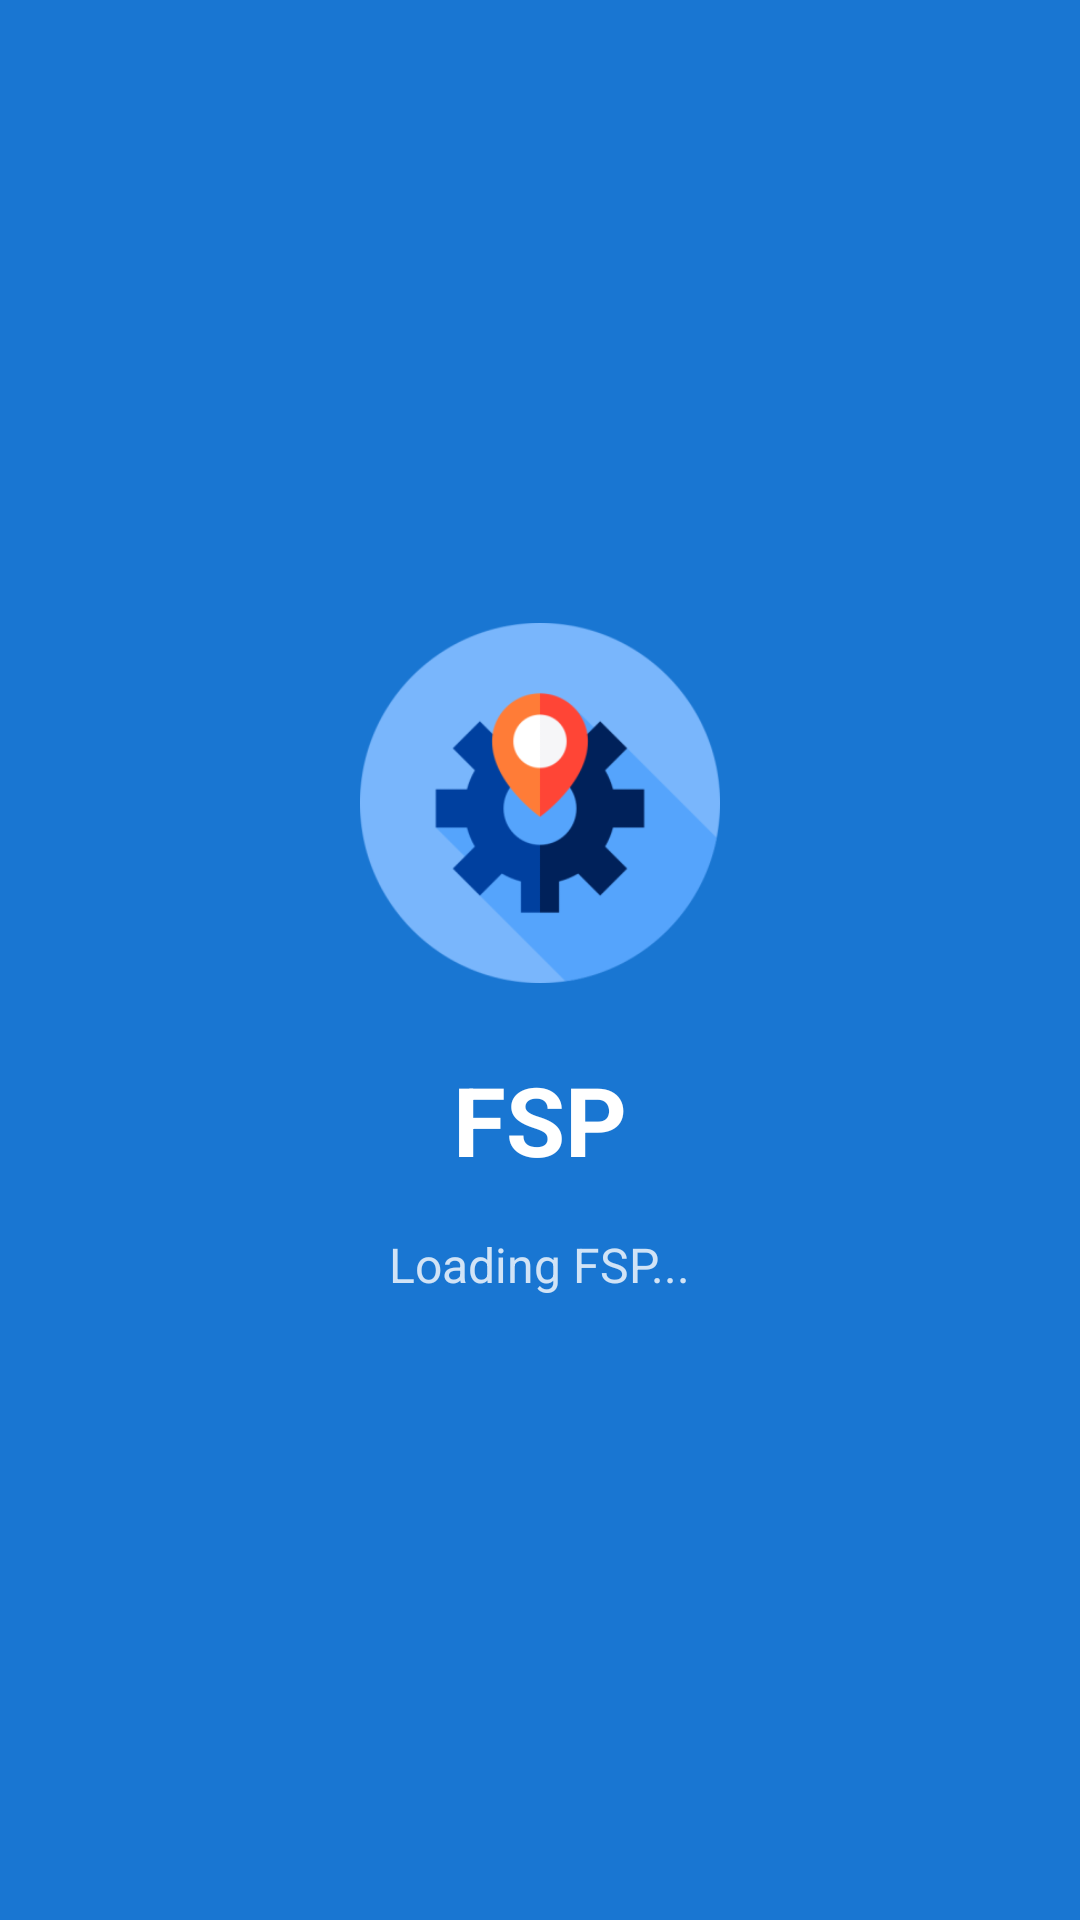

Reconstruct the res/layout file that produces this screen, plus the resources it refers to.
<!-- AndroidManifest.xml: activity theme Theme.Bizhub.Splash -->
<!-- res/layout/activity_splash.xml -->
<?xml version="1.0" encoding="utf-8"?>
<RelativeLayout xmlns:android="http://schemas.android.com/apk/res/android"
    android:layout_width="match_parent"
    android:layout_height="match_parent"
    android:background="@color/primary"
    android:gravity="center">

    <LinearLayout
        android:layout_width="wrap_content"
        android:layout_height="wrap_content"
        android:orientation="vertical"
        android:gravity="center">

        
        <ImageView
            android:id="@+id/logo_image_view"
            android:layout_width="120dp"
            android:layout_height="120dp"
            android:src="@mipmap/ic_launcher_foreground"
            android:contentDescription="@string/app_name" />

        
        <TextView
            android:id="@+id/app_name_text_view"
            android:layout_width="wrap_content"
            android:layout_height="wrap_content"
            android:layout_marginTop="24dp"
            android:text="@string/app_name"
            android:textColor="@color/white"
            android:textSize="32sp"
            android:textStyle="bold" />

        
        <TextView
            android:id="@+id/status_text_view"
            android:layout_width="wrap_content"
            android:layout_height="wrap_content"
            android:layout_marginTop="16dp"
            android:text="Loading FSP..."
            android:textColor="@color/white"
            android:textSize="16sp"
            android:alpha="0.8" />

    </LinearLayout>

</RelativeLayout>
<!-- resources referenced by this layout -->
<resources>
  <color name="primary">#1976D2</color>
  <color name="white">#FFFFFFFF</color>
  <string name="app_name">FSP</string>
  <style name="Theme.Bizhub.Splash" parent="Theme.Bizhub">
          <item name="android:windowBackground">@color/primary</item>
          <item name="android:statusBarColor">@color/primary</item>
          <item name="android:navigationBarColor">@color/primary</item>
          <item name="android:windowLightStatusBar">false</item>
          <item name="android:windowLightNavigationBar">false</item>
      </style>
  <color name="accent">#FF4081</color>
  <style name="Theme.Bizhub" parent="Theme.Material3.DayNight.NoActionBar">
          
          <item name="colorPrimary">@color/primary</item>
          <item name="colorPrimaryVariant">@color/primary_dark</item>
          <item name="colorOnPrimary">@color/white</item>
          
          
          <item name="colorSecondary">@color/accent</item>
          <item name="colorSecondaryVariant">@color/accent</item>
          <item name="colorOnSecondary">@color/white</item>
          
          
          <item name="android:statusBarColor">@color/primary_dark</item>
          
          
          <item name="android:colorBackground">@color/background</item>
          <item name="android:windowBackground">@color/background</item>
          <item name="colorSurface">@color/surface</item>
          <item name="colorOnSurface">@color/text_primary</item>
          
          
          <item name="android:textColorPrimary">@color/text_primary</item>
          <item name="android:textColorSecondary">@color/text_secondary</item>
          <item name="android:textColorHint">@color/text_hint</item>
          
          
          <item name="cardBackgroundColor">@color/card_background</item>
          <item name="cardElevation">2dp</item>
          
          
          <item name="materialButtonStyle">@style/Widget.Bizhub.Button</item>
          <item name="textInputStyle">@style/Widget.Bizhub.TextInputLayout</item>
          
          
          <item name="colorError">@color/error</item>
      </style>
  <color name="primary_dark">#1565C0</color>
  <color name="background">#FAFAFA</color>
  <color name="surface">#FFFFFF</color>
  <color name="text_primary">#212121</color>
  <color name="text_secondary">#757575</color>
  <color name="text_hint">#BDBDBD</color>
  <color name="card_background">#FFFFFF</color>
  <style name="Widget.Bizhub.Button" parent="Widget.Material3.Button">
          <item name="android:textColor">@color/white</item>
          <item name="android:textSize">16sp</item>
          <item name="android:textStyle">bold</item>
          <item name="cornerRadius">8dp</item>
          <item name="android:minHeight">56dp</item>
      </style>
  <style name="Widget.Bizhub.TextInputLayout" parent="Widget.Material3.TextInputLayout.OutlinedBox">
          <item name="boxStrokeColor">@color/primary</item>
          <item name="hintTextColor">@color/primary</item>
          <item name="android:textColorHint">@color/text_hint</item>
      </style>
  <color name="error">#F44336</color>
</resources>
